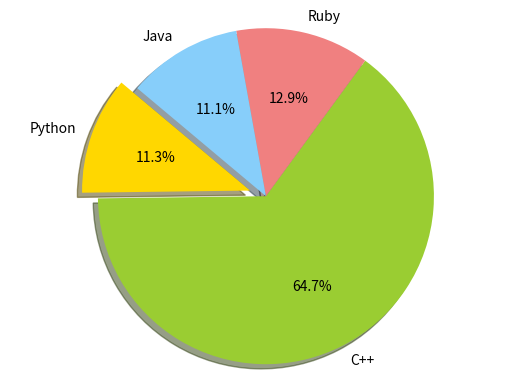

Recreate this plot in Python.
import matplotlib.pyplot as plt

# Data to plot
labels = 'Python', 'C++', 'Ruby', 'Java'
sizes = [215, 1230, 245, 210]
colors = ['gold', 'yellowgreen', 'lightcoral', 'lightskyblue']
explode = (0.1, 0, 0, 0)  # explode 1st slice

# Plot
plt.pie(sizes, explode=explode, labels=labels, colors=colors,
        autopct='%1.1f%%', shadow=True, startangle=140)

plt.axis('equal')
plt.show()
